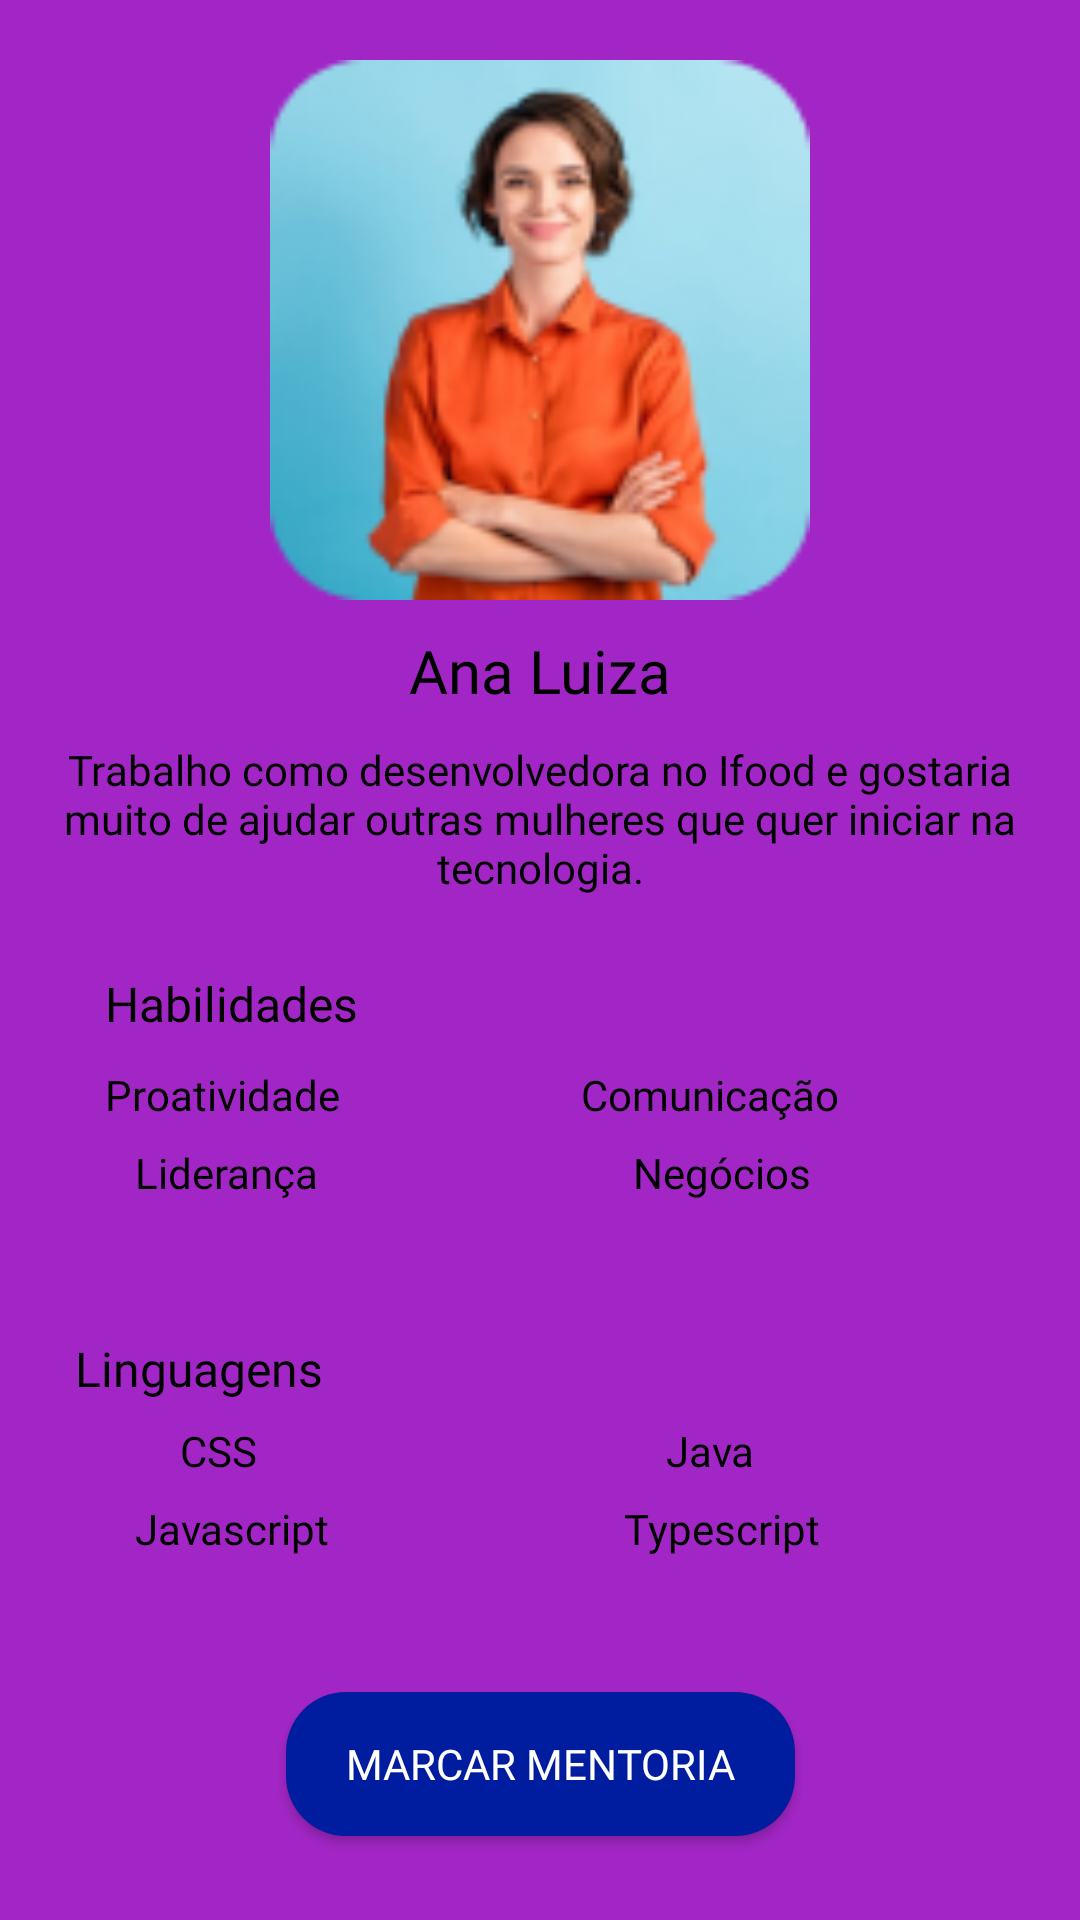

Here is an Android app screen rendered from its layout file. Give the layout XML and the strings, colors and styles it references.
<!-- AndroidManifest.xml: application theme Theme.Test -->
<!-- res/layout/fragment_profile_mentor.xml -->
<?xml version="1.0" encoding="utf-8"?>
<androidx.constraintlayout.widget.ConstraintLayout xmlns:android="http://schemas.android.com/apk/res/android"
    xmlns:tools="http://schemas.android.com/tools"
    android:layout_width="match_parent"
    android:layout_height="match_parent"
    android:background="@color/color_default"
    xmlns:app="http://schemas.android.com/apk/res-auto"
    tools:context=".ui.fragments.ProfileMentorFragment">

    <ImageView
        android:id="@+id/toolbar"
        android:layout_width="wrap_content"
        android:layout_height="wrap_content"
        android:layout_marginTop="10dp"
        android:layout_marginStart="10dp"
        android:src="@drawable/ic_back"
        app:layout_constraintStart_toStartOf="parent"
        app:layout_constraintTop_toTopOf="parent"  />

    <View
        android:id="@+id/view2"
        android:layout_width="match_parent"
        android:layout_height="match_parent"
        android:background="@drawable/bg_profile"
        android:layout_marginTop="110dp"
        android:layout_marginHorizontal="10dp"
        android:layout_marginBottom="15dp"
        android:backgroundTint="@color/white"
        tools:layout_editor_absoluteX="30dp"
        tools:layout_editor_absoluteY="160dp" />

    <ImageView
        android:id="@+id/picture_profile"
        android:layout_width="180dp"
        android:layout_height="180dp"
        android:layout_marginTop="10dp"
        android:src="@drawable/ana_luiza"
        app:layout_constraintEnd_toEndOf="parent"
        app:layout_constraintStart_toStartOf="parent"
        app:layout_constraintTop_toBottomOf="@+id/toolbar" />


    <TextView
        android:id="@+id/text_name"
        android:layout_width="wrap_content"
        android:layout_height="wrap_content"
        android:layout_marginTop="10dp"
        android:fontFamily="@font/inter_bold"
        android:text="Ana Luiza"
        android:textColor="@color/black"
        android:textSize="20sp"
        app:layout_constraintEnd_toEndOf="parent"
        app:layout_constraintStart_toStartOf="parent"
        app:layout_constraintTop_toBottomOf="@+id/picture_profile" />


    <com.google.android.material.textview.MaterialTextView
        android:id="@+id/text_desc_profile"
        android:layout_width="match_parent"
        android:layout_height="wrap_content"
        android:textAlignment="center"
        android:padding="10dp"
        android:layout_marginHorizontal="10dp"
        android:fontFamily="@font/inter"
        android:text="Trabalho como desenvolvedora no Ifood e gostaria muito de ajudar outras mulheres que quer iniciar na tecnologia."
        android:textColor="@color/black"
        app:layout_constraintEnd_toEndOf="@+id/view2"
        app:layout_constraintStart_toStartOf="@+id/view2"
        app:layout_constraintTop_toBottomOf="@+id/text_name" />


    <com.google.android.material.textview.MaterialTextView
        android:id="@+id/text_skills"
        android:text="Habilidades"
        android:textColor="@color/black"
        android:layout_marginTop="15dp"
        android:fontFamily="@font/inter_bold"
        android:textSize="16sp"
        android:layout_marginStart="35dp"
        android:layout_width="wrap_content"
        android:layout_height="wrap_content"
        app:layout_constraintStart_toStartOf="parent"
        app:layout_constraintTop_toBottomOf="@+id/text_desc_profile" />


    <com.google.android.material.textview.MaterialTextView
        android:id="@+id/materialTextView9"
        android:layout_width="wrap_content"
        android:layout_height="wrap_content"
        android:layout_marginTop="10dp"
        android:text="Proatividade"
        android:fontFamily="@font/inter"
        android:textColor="@color/black"
        android:layout_marginStart="35dp"
        app:layout_constraintStart_toStartOf="parent"
        app:layout_constraintTop_toBottomOf="@+id/text_skills" />

    <com.google.android.material.textview.MaterialTextView
        android:id="@+id/materialTextView10"
        android:layout_width="wrap_content"
        android:layout_height="wrap_content"
        android:layout_marginTop="10dp"
        android:text="Comunicação"
        android:fontFamily="@font/inter"
        android:textColor="@color/black"
        app:layout_constraintEnd_toEndOf="parent"
        app:layout_constraintStart_toEndOf="@+id/materialTextView9"
        app:layout_constraintTop_toBottomOf="@+id/text_skills" />


    <TextView
        android:id="@+id/textView"
        android:layout_width="wrap_content"
        android:layout_height="wrap_content"
        android:layout_marginTop="7dp"
        android:layout_marginStart="10dp"
        android:text="Liderança"
        android:fontFamily="@font/inter"
        android:textColor="@color/black"
        app:layout_constraintStart_toStartOf="@+id/materialTextView9"
        app:layout_constraintTop_toBottomOf="@+id/materialTextView9" />


    <TextView
        android:id="@+id/textView2"
        android:layout_width="wrap_content"
        android:layout_height="wrap_content"
        android:layout_marginStart="15dp"
        android:layout_marginTop="7dp"
        android:text="Negócios"
        android:fontFamily="@font/inter"
        android:textColor="@color/black"
        app:layout_constraintEnd_toEndOf="parent"
        app:layout_constraintStart_toEndOf="@+id/textView"
        app:layout_constraintTop_toBottomOf="@+id/materialTextView10" />


    <com.google.android.material.textview.MaterialTextView
        android:id="@+id/text_hard_skills"
        android:layout_width="wrap_content"
        android:layout_height="wrap_content"
        android:layout_marginHorizontal="25dp"
        android:fontFamily="@font/inter_bold"
        android:text="Linguagens"
        android:layout_marginTop="45dp"
        android:textSize="16sp"
        android:textColor="@color/black"
        app:layout_constraintStart_toStartOf="parent"
        app:layout_constraintTop_toBottomOf="@+id/textView" />


    <com.google.android.material.textview.MaterialTextView
        android:id="@+id/materialTextView11"
        android:layout_width="wrap_content"
        android:layout_height="wrap_content"
        android:layout_marginStart="60dp"
        android:layout_marginTop="7dp"
        android:fontFamily="@font/inter"
        android:text="CSS"
        android:textColor="@color/black"
        app:layout_constraintStart_toStartOf="parent"
        app:layout_constraintTop_toBottomOf="@+id/text_hard_skills" />

    <com.google.android.material.textview.MaterialTextView
        android:id="@+id/materialTextView12"
        android:layout_width="wrap_content"
        android:layout_height="wrap_content"
        android:layout_marginTop="7dp"
        android:text="Java"
        android:fontFamily="@font/inter"
        android:textColor="@color/black"
        app:layout_constraintEnd_toEndOf="parent"
        app:layout_constraintStart_toEndOf="@+id/materialTextView9"
        app:layout_constraintTop_toBottomOf="@+id/text_hard_skills" />


    <TextView
        android:id="@+id/textView13"
        android:layout_width="wrap_content"
        android:layout_height="wrap_content"
        android:layout_marginStart="10dp"
        android:text="Javascript"
        android:layout_marginTop="7dp"

        android:fontFamily="@font/inter"
        android:textColor="@color/black"
        app:layout_constraintStart_toStartOf="@+id/materialTextView9"
        app:layout_constraintTop_toBottomOf="@+id/materialTextView11" />


    <TextView
        android:id="@+id/textView14"
        android:layout_width="wrap_content"
        android:layout_height="wrap_content"
        android:layout_marginStart="15dp"
        android:text="Typescript"
        android:layout_marginTop="7dp"
        android:fontFamily="@font/inter"
        android:textColor="@color/black"
        app:layout_constraintEnd_toEndOf="parent"
        app:layout_constraintStart_toEndOf="@+id/textView"
        app:layout_constraintTop_toBottomOf="@+id/materialTextView12" />


    <androidx.appcompat.widget.AppCompatButton
        android:id="@+id/mark_mentor"
        android:layout_width="wrap_content"
        android:layout_height="wrap_content"
        android:text="Marcar mentoria"
        app:layout_constraintEnd_toEndOf="parent"
        android:paddingHorizontal="20dp"
        android:fontFamily="@font/poppins_bold"
        android:textColor="@color/white"
        android:layout_marginTop="45dp"
        android:background="@drawable/bg_button_register"
        app:layout_constraintStart_toStartOf="parent"
        app:layout_constraintTop_toBottomOf="@+id/textView13" />



</androidx.constraintlayout.widget.ConstraintLayout>
<!-- resources referenced by this layout -->
<resources>
  <color name="black">#FF000000</color>
  <color name="color_default">#A226C5</color>
  <color name="white">#FFFFFFFF</color>
  <!-- drawable ana_luiza: png bitmap (drawable, 21850 bytes) -->
  <!-- drawable bg_button_register (drawable) -->
  <?xml version="1.0" encoding="utf-8"?>
  <shape xmlns:android="http://schemas.android.com/apk/res/android" android:shape="rectangle">
      <solid android:color="#001D9F"/>
      <corners android:radius="20dp"/>
  
  </shape>
  <style name="Theme.Test" parent="Theme.MaterialComponents.DayNight.NoActionBar">
          
          <item name="colorPrimary">@color/purple_500</item>
          <item name="colorPrimaryVariant">@color/purple_700</item>
          <item name="colorPrimary">#A226C5</item>
          <item name="colorPrimaryVariant">#A226C5</item>
          <item name="colorOnPrimary">@color/white</item>
          
          <item name="colorSecondary">@color/teal_200</item>
          <item name="colorSecondaryVariant">@color/teal_700</item>
          <item name="colorOnSecondary">@color/black</item>
          
          <item name="android:statusBarColor">?attr/colorPrimaryVariant</item>
          
      </style>
  <color name="purple_500">#FF6200EE</color>
  <color name="purple_700">#FF3700B3</color>
  <color name="teal_200">#FF03DAC5</color>
  <color name="teal_700">#FF018786</color>
</resources>
